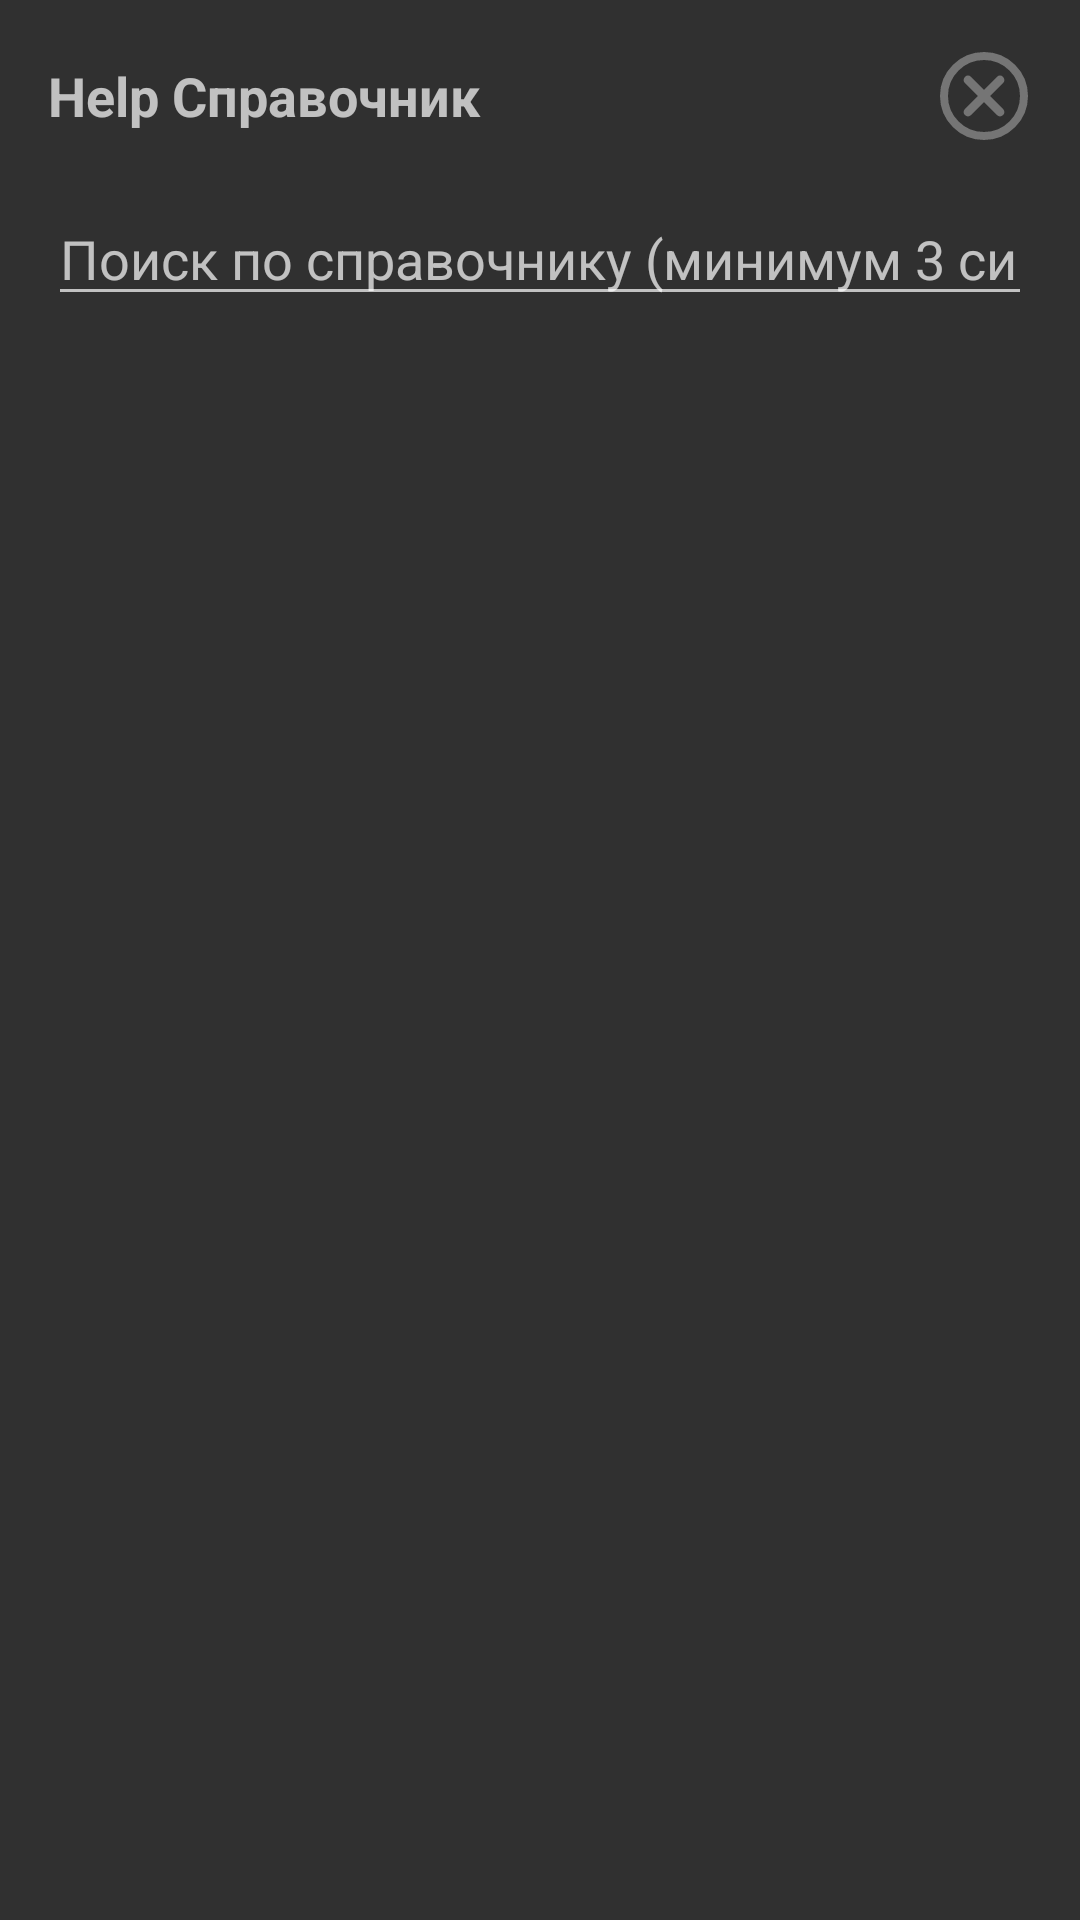

Layout XML and referenced resources for this Android screen:
<!-- AndroidManifest.xml: application theme Theme.AppCompat -->
<!-- res/layout/activity_help.xml -->
<?xml version="1.0" encoding="utf-8"?>
<LinearLayout xmlns:android="http://schemas.android.com/apk/res/android"
    android:layout_width="match_parent"
    android:layout_height="match_parent"
    android:orientation="vertical"
    android:padding="16dp">

    
    <LinearLayout
        android:layout_width="match_parent"
        android:layout_height="wrap_content"
        android:orientation="horizontal"
        android:gravity="center_vertical"
        android:layout_marginBottom="8dp">

        <TextView
            android:id="@+id/headerTitle"
            android:layout_width="0dp"
            android:layout_height="wrap_content"
            android:layout_weight="1"
            android:text="Help Справочник"
            android:textSize="18sp"
            android:textStyle="bold"
            android:layout_gravity="center_vertical"
            android:layout_marginEnd="8dp" />

        <ImageButton
            android:id="@+id/btnBack"
            android:layout_width="32dp"
            android:layout_height="32dp"
            android:src="@drawable/ic_cancel_gray"
            android:background="?attr/selectableItemBackgroundBorderless"
            android:contentDescription="Назад"
            android:layout_gravity="center_vertical" />
    </LinearLayout>

    
    <EditText
        android:id="@+id/editTextFilter"
        android:layout_width="match_parent"
        android:layout_height="wrap_content"
        android:hint="Поиск по справочнику (минимум 3 символа)"
        android:inputType="text"
        android:layout_marginTop="8dp"
        android:layout_marginBottom="8dp" />

    
    <ListView
        android:id="@+id/listViewHealth"
        android:layout_width="match_parent"
        android:layout_height="match_parent" />

</LinearLayout>
<!-- resources referenced by this layout -->
<resources>
  <!-- drawable ic_cancel_gray (drawable) -->
  <?xml version="1.0" encoding="utf-8"?>
  <vector xmlns:android="http://schemas.android.com/apk/res/android"
      android:width="32dp"
      android:height="32dp"
      android:viewportWidth="24"
      android:viewportHeight="24">
      <path
          android:fillColor="#00000000"
          android:strokeColor="#757575"
          android:strokeWidth="2"
          android:pathData="M12,2a10,10 0 1,0 0,20a10,10 0 1,0 0,-20" />
      <path
          android:fillColor="#00000000"
          android:strokeColor="#757575"
          android:strokeWidth="2.2"
          android:strokeLineCap="round"
          android:pathData="M8,8 L16,16" />
      <path
          android:fillColor="#00000000"
          android:strokeColor="#757575"
          android:strokeWidth="2.2"
          android:strokeLineCap="round"
          android:pathData="M16,8 L8,16" />
  </vector>
  <style name="Theme.AppCompat" parent="Base.Theme.AppCompat" />
  <style name="Base.Theme.AppCompat" parent="Theme.Material3.DayNight">
          
          
      </style>
</resources>
